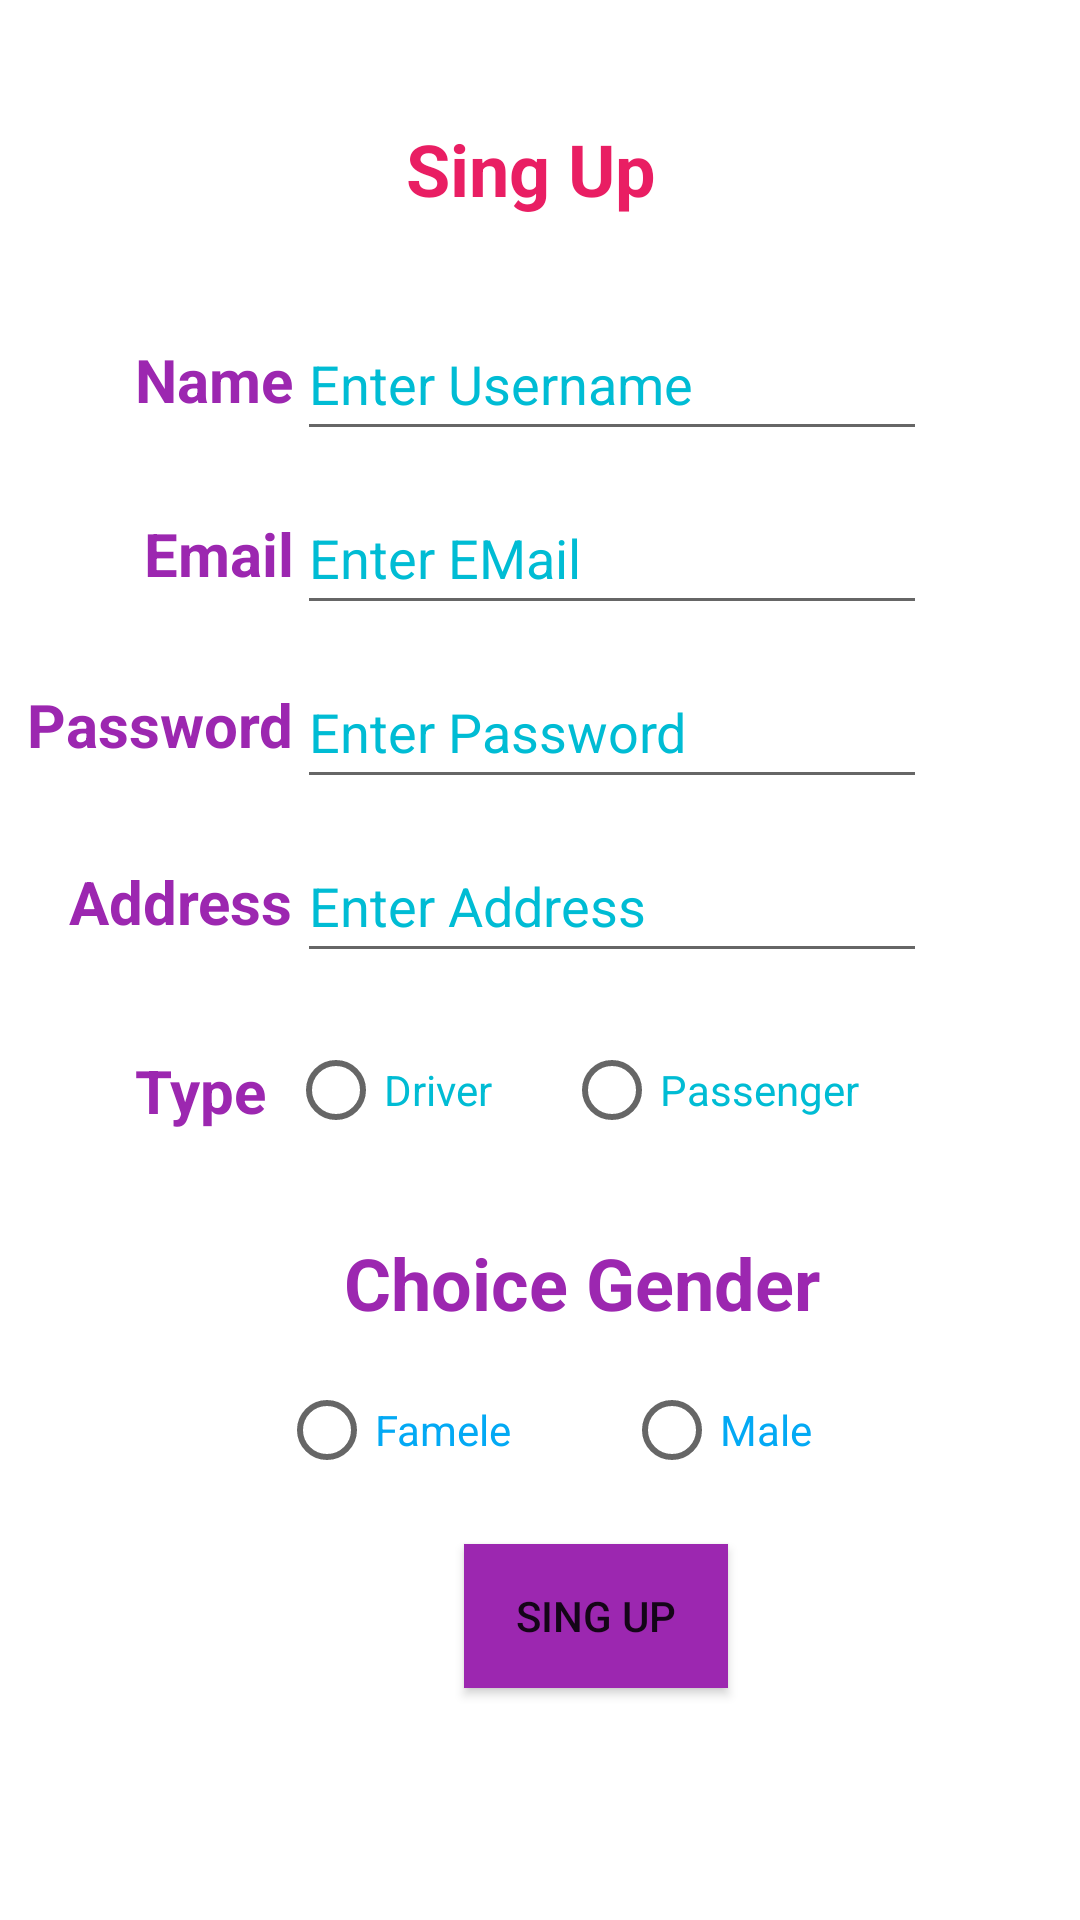

The Android layout XML behind this screen, and the referenced resources:
<!-- AndroidManifest.xml: application theme Theme.SingUp -->
<!-- res/layout/activity_main.xml -->
<?xml version="1.0" encoding="utf-8"?>
<androidx.constraintlayout.widget.ConstraintLayout xmlns:android="http://schemas.android.com/apk/res/android"
    xmlns:app="http://schemas.android.com/apk/res-auto"
    xmlns:tools="http://schemas.android.com/tools"
    android:layout_width="match_parent"
    android:layout_height="match_parent"
    android:backgroundTint="#9C27B0"
    tools:context=".MainActivity"
    tools:layout_editor_absoluteX="-42dp"
    tools:layout_editor_absoluteY="-7dp">

    <EditText
        android:id="@+id/editTextMail"
        android:layout_width="wrap_content"
        android:layout_height="wrap_content"
        android:layout_marginStart="20dp"
        android:layout_marginTop="10dp"
        android:layout_marginEnd="70dp"
        android:ems="10"
        android:hint="Enter EMail"
        android:inputType="textPersonName"
        android:minHeight="48dp"
        android:textColorHint="#00BCD4"
        app:layout_constraintEnd_toEndOf="parent"
        app:layout_constraintStart_toEndOf="@+id/textViewMail"
        app:layout_constraintTop_toBottomOf="@+id/editTextName" />

    <TextView
        android:id="@+id/textViewMail"
        android:layout_width="wrap_content"
        android:layout_height="wrap_content"
        android:layout_marginStart="48dp"
        android:text="Email"
        android:textColor="#9C27B0"
        android:textSize="20sp"
        android:textStyle="bold"
        app:layout_constraintBottom_toBottomOf="@+id/editTextMail"
        app:layout_constraintStart_toStartOf="parent"
        app:layout_constraintTop_toTopOf="@+id/editTextMail" />

    <TextView
        android:id="@+id/singup"
        android:layout_width="wrap_content"
        android:layout_height="wrap_content"
        android:layout_marginTop="40dp"
        android:text="Sing Up"
        android:textColor="#E91E63"
        android:textSize="24sp"
        android:textStyle="bold"
        app:layout_constraintEnd_toEndOf="@+id/editTextName"
        app:layout_constraintStart_toStartOf="@+id/textViewName"
        app:layout_constraintTop_toTopOf="parent" />

    <TextView
        android:id="@+id/textViewName"
        android:layout_width="wrap_content"
        android:layout_height="wrap_content"
        android:layout_marginStart="45dp"
        android:text="Name"
        android:textColor="#9C27B0"
        android:textSize="20sp"
        android:textStyle="bold"
        app:layout_constraintBottom_toBottomOf="@+id/editTextName"
        app:layout_constraintStart_toStartOf="parent"
        app:layout_constraintTop_toTopOf="@+id/editTextName" />

    <EditText
        android:id="@+id/editTextPass"
        android:layout_width="wrap_content"
        android:layout_height="wrap_content"
        android:layout_marginStart="20dp"
        android:layout_marginTop="10dp"
        android:layout_marginEnd="70dp"
        android:ems="10"
        android:hint="Enter Password"
        android:inputType="textPersonName"
        android:minHeight="48dp"
        android:textColorHint="#00BCD4"
        app:layout_constraintEnd_toEndOf="parent"
        app:layout_constraintStart_toEndOf="@+id/textViewPassword"
        app:layout_constraintTop_toBottomOf="@+id/editTextMail" />

    <TextView
        android:id="@+id/textViewNameR2"
        android:layout_width="wrap_content"
        android:layout_height="wrap_content"
        android:layout_marginStart="45dp"
        android:text="Type"
        android:textColor="#9C27B0"
        android:textSize="20sp"
        android:textStyle="bold"
        app:layout_constraintBottom_toBottomOf="@+id/radioGroupType"
        app:layout_constraintStart_toStartOf="parent"
        app:layout_constraintTop_toTopOf="@+id/radioGroupType" />

    <TextView
        android:id="@+id/textViewCountry2"
        android:layout_width="wrap_content"
        android:layout_height="wrap_content"
        android:layout_marginStart="23dp"
        android:text="Address"
        android:textColor="#9C27B0"
        android:textSize="20sp"
        android:textStyle="bold"
        app:layout_constraintBottom_toBottomOf="@+id/editTextAddress"
        app:layout_constraintStart_toStartOf="parent"
        app:layout_constraintTop_toTopOf="@+id/editTextAddress" />

    <TextView
        android:id="@+id/textViewPassword"
        android:layout_width="wrap_content"
        android:layout_height="wrap_content"
        android:layout_marginStart="9dp"
        android:layout_marginTop="30dp"
        android:text="Password"
        android:textColor="#9C27B0"
        android:textSize="20sp"
        android:textStyle="bold"
        app:layout_constraintStart_toStartOf="parent"
        app:layout_constraintTop_toBottomOf="@+id/textViewMail" />

    <EditText
        android:id="@+id/editTextAddress"
        android:layout_width="wrap_content"
        android:layout_height="wrap_content"
        android:layout_marginStart="20dp"
        android:layout_marginTop="10dp"
        android:layout_marginEnd="70dp"
        android:ems="10"
        android:hint="Enter Address"
        android:inputType="textPersonName"
        android:minHeight="48dp"
        android:textColorHint="#00BCD4"
        app:layout_constraintEnd_toEndOf="parent"
        app:layout_constraintStart_toEndOf="@+id/textViewCountry2"
        app:layout_constraintTop_toBottomOf="@+id/editTextPass" />

    <RadioGroup
        android:id="@+id/radioGroupType"
        android:layout_width="wrap_content"

        android:layout_height="wrap_content"
        android:layout_marginStart="20dp"
        android:layout_marginTop="15dp"
        android:layout_marginEnd="70dp"
        android:orientation="horizontal"
        app:layout_constraintEnd_toEndOf="parent"
        app:layout_constraintStart_toEndOf="@+id/textViewNameR2"
        app:layout_constraintTop_toBottomOf="@+id/editTextAddress">

        <RadioButton
            android:id="@+id/radioButtonDriver"
            android:layout_width="92dp"
            android:layout_height="wrap_content"
            android:width="75dp"
            android:text="Driver"
            android:textColor="#00BCD4" />

        <RadioButton
            android:id="@+id/radioButtonPass"
            android:layout_width="115dp"
            android:layout_height="wrap_content"
            android:width="75dp"
            android:text="Passenger"
            android:textColor="#00BCD4" />
    </RadioGroup>

    <RadioGroup
        android:id="@+id/radioGroup"
        android:layout_width="wrap_content"
        android:layout_height="wrap_content"
        android:layout_marginStart="107dp"
        android:layout_marginTop="9dp"
        android:layout_marginEnd="70dp"
        android:orientation="horizontal"
        app:layout_constraintEnd_toEndOf="parent"
        app:layout_constraintStart_toStartOf="parent"
        app:layout_constraintTop_toBottomOf="@+id/textViewSex2">

        <RadioButton
            android:id="@+id/radioButton"
            android:layout_width="115dp"
            android:layout_height="wrap_content"
            android:text="Famele"
            android:textColor="#03A9F4"
            android:textColorHint="#00BCD4"
            tools:layout_editor_absoluteX="143dp"
            tools:layout_editor_absoluteY="407dp" />

        <RadioButton
            android:id="@+id/radioButton2"
            android:layout_width="96dp"
            android:layout_height="wrap_content"
            android:text="Male"
            android:textColor="#03A9F4"
            android:textColorHint="#03A9F4"
            tools:layout_editor_absoluteX="143dp"
            tools:layout_editor_absoluteY="455dp" />
    </RadioGroup>

    <EditText
        android:id="@+id/editTextName"
        android:layout_width="wrap_content"
        android:layout_height="wrap_content"
        android:layout_marginStart="20dp"
        android:layout_marginTop="30dp"
        android:layout_marginEnd="70dp"
        android:ems="10"
        android:hint="Enter Username"
        android:inputType="textPersonName"
        android:minHeight="48dp"
        android:textColorHint="#00BCD4"
        app:layout_constraintEnd_toEndOf="parent"
        app:layout_constraintStart_toEndOf="@+id/textViewName"
        app:layout_constraintTop_toBottomOf="@+id/singup" />

    <TextView
        android:id="@+id/textViewSex2"
        android:layout_width="wrap_content"
        android:layout_height="wrap_content"
        android:layout_marginStart="130dp"
        android:layout_marginTop="24dp"
        android:layout_marginEnd="102dp"
        android:text="Choice Gender"
        android:textColor="#9C27B0"
        android:textSize="24sp"
        android:textStyle="bold"
        app:layout_constraintEnd_toEndOf="parent"
        app:layout_constraintStart_toStartOf="parent"
        app:layout_constraintTop_toBottomOf="@+id/radioGroupType" />

    <Button
        android:id="@+id/btnSingUp"
        android:layout_width="wrap_content"
        android:layout_height="wrap_content"
        android:layout_marginTop="14dp"
        android:background="#9C27B0"
        android:onClick="save"
        android:text="Sing up"
        android:visibility="visible"
        app:layout_constraintEnd_toEndOf="@+id/radioGroup"
        app:layout_constraintStart_toStartOf="@+id/radioGroup"
        app:layout_constraintTop_toBottomOf="@+id/radioGroup" />

</androidx.constraintlayout.widget.ConstraintLayout>
<!-- resources referenced by this layout -->
<resources>
  <style name="Theme.SingUp" parent="Theme.MaterialComponents.DayNight.NoActionBar">
          
          <item name="colorPrimary">@color/purple_500</item>
          <item name="colorPrimaryVariant">@color/purple_700</item>
          <item name="colorOnPrimary">@color/white</item>
          
          <item name="colorSecondary">@color/teal_200</item>
          <item name="colorSecondaryVariant">@color/teal_700</item>
          <item name="colorOnSecondary">@color/black</item>
          
          <item name="android:statusBarColor" tools:targetApi="l">?attr/colorPrimaryVariant</item>
          
      </style>
  <!-- not gathered from this repository: default colours our renderer supplied (Android Studio template values) -->
  <color name="purple_500">#FF6200EE</color>
  <color name="purple_700">#FF3700B3</color>
  <color name="teal_200">#FF03DAC5</color>
  <color name="teal_700">#FF018786</color>
  <color name="black">#FF000000</color>
  <color name="white">#FFFFFFFF</color>
</resources>
